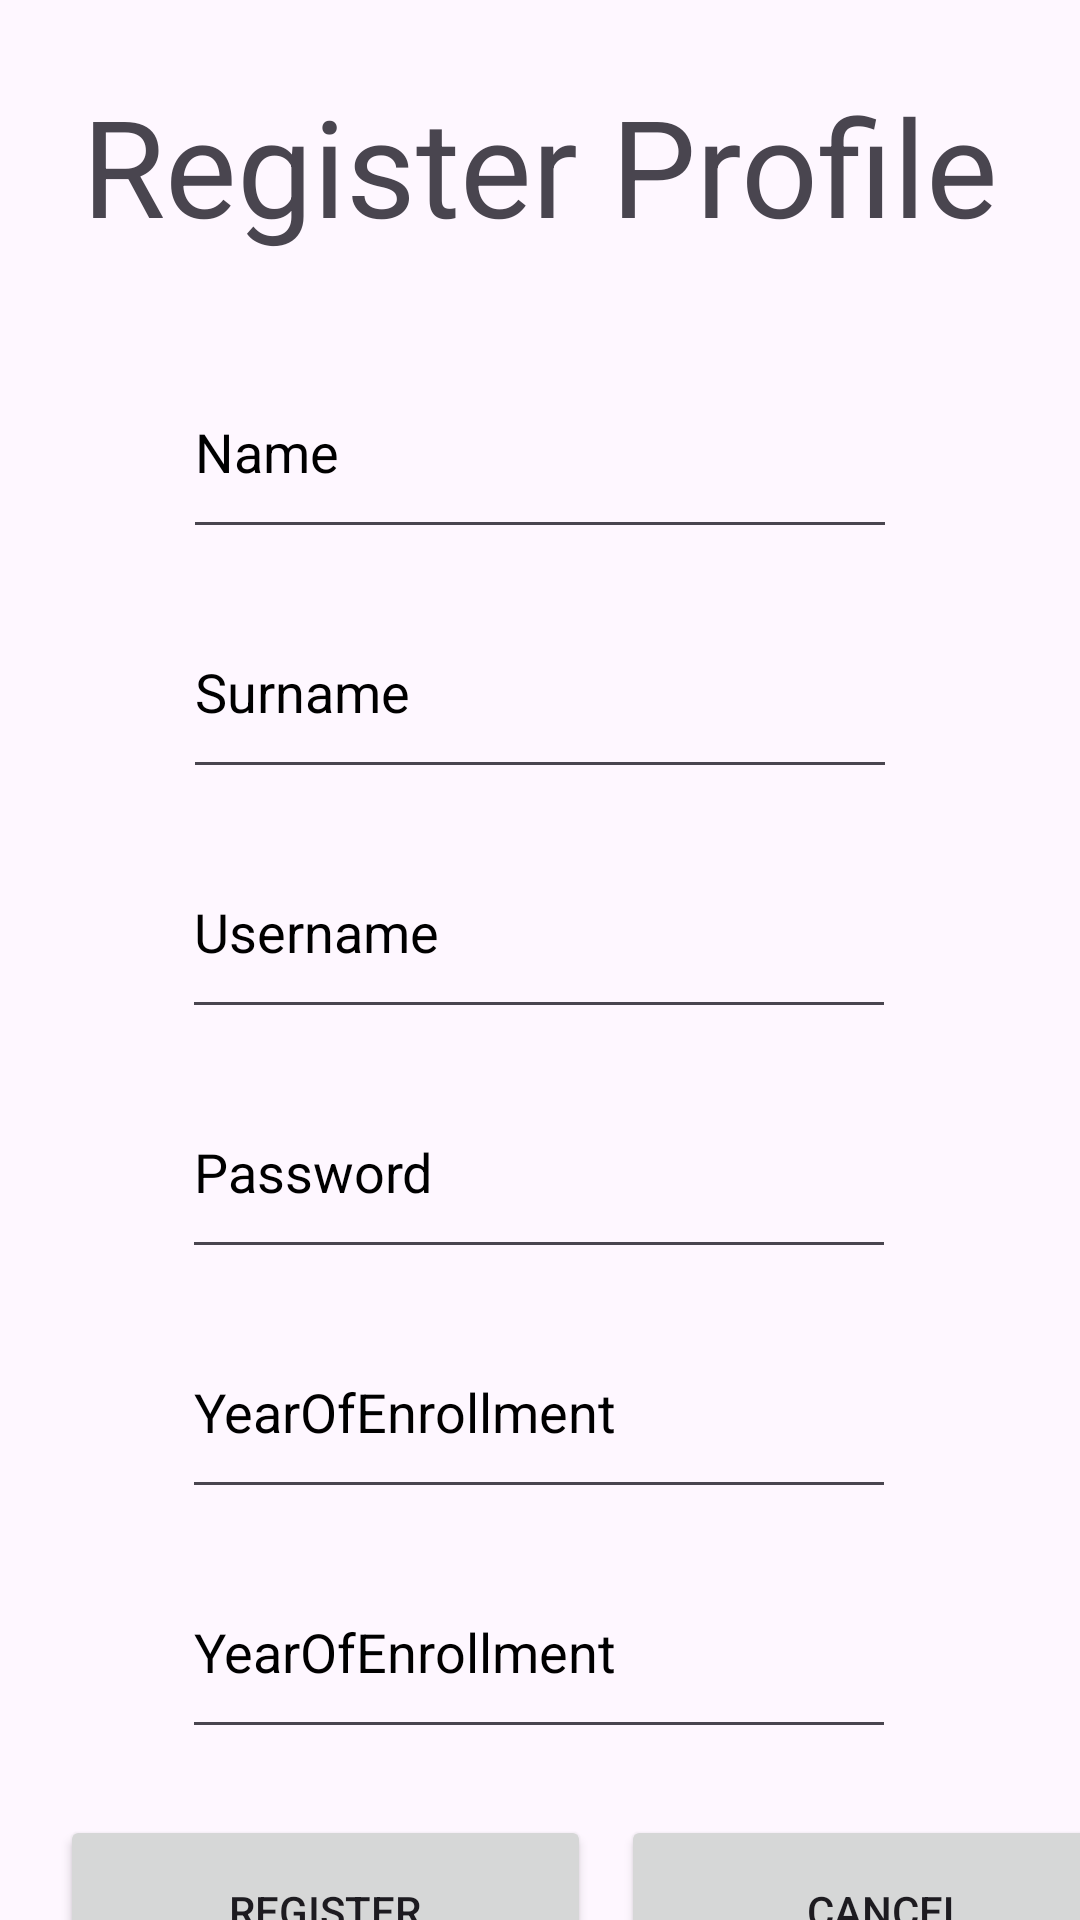

Here is an Android app screen rendered from its layout file. Give the layout XML and the strings, colors and styles it references.
<!-- AndroidManifest.xml: application theme Theme.StudentHealthCare -->
<!-- res/layout/register_layout.xml -->
<?xml version="1.0" encoding="utf-8"?>
<androidx.constraintlayout.widget.ConstraintLayout xmlns:android="http://schemas.android.com/apk/res/android"
    xmlns:app="http://schemas.android.com/apk/res-auto"
    xmlns:tools="http://schemas.android.com/tools"
    android:layout_width="match_parent"
    android:background="@drawable/health_care_logo"
    android:layout_height="match_parent">

    <TextView
        android:id="@+id/textView3"
        android:layout_width="wrap_content"
        android:layout_height="wrap_content"
        android:layout_marginTop="25dp"
        android:text="Register Profile"
        android:textSize="45sp"
        app:layout_constraintEnd_toEndOf="parent"
        app:layout_constraintHorizontal_bias="0.5"
        app:layout_constraintStart_toStartOf="parent"
        app:layout_constraintTop_toTopOf="parent" />

    <EditText
        android:id="@+id/editTextText"
        android:layout_width="238dp"
        android:layout_height="68dp"
        android:layout_marginTop="30dp"
        android:ems="10"
        android:textColorHint="@color/black"
        android:hint="Name"
        android:inputType="text"
        app:layout_constraintEnd_toEndOf="parent"
        app:layout_constraintHorizontal_bias="0.5"
        app:layout_constraintStart_toStartOf="parent"
        app:layout_constraintTop_toBottomOf="@+id/textView3" />

    <EditText
        android:id="@+id/editTextText2"
        android:layout_width="238dp"
        android:layout_height="68dp"
        android:layout_marginTop="12dp"
        android:ems="10"
        android:textColorHint="@color/black"
        android:hint="Surname"
        android:inputType="text"
        app:layout_constraintEnd_toEndOf="parent"
        app:layout_constraintHorizontal_bias="0.5"
        app:layout_constraintStart_toStartOf="parent"
        app:layout_constraintTop_toBottomOf="@+id/editTextText" />

    <EditText
        android:id="@+id/editTextText3"
        android:layout_width="238dp"
        android:layout_height="68dp"
        android:layout_marginTop="12dp"
        android:ems="10"
        android:hint="Username"
        android:textColorHint="@color/black"
        android:inputType="text"
        app:layout_constraintEnd_toEndOf="parent"
        app:layout_constraintHorizontal_bias="0.497"
        app:layout_constraintStart_toStartOf="parent"
        app:layout_constraintTop_toBottomOf="@+id/editTextText2" />

    <EditText
        android:id="@+id/editTextText4"
        android:layout_width="238dp"
        android:layout_height="68dp"
        android:layout_marginTop="12dp"
        android:ems="10"
        android:hint="Password"
        android:inputType="textPassword"
        android:textColorHint="@color/black"
        app:layout_constraintEnd_toEndOf="parent"
        app:layout_constraintHorizontal_bias="0.497"
        app:layout_constraintStart_toStartOf="parent"
        app:layout_constraintTop_toBottomOf="@+id/editTextText3" />

    <EditText
        android:id="@+id/editTextText5"
        android:layout_width="238dp"
        android:layout_height="68dp"
        android:layout_marginTop="12dp"
        android:ems="10"
        android:hint="YearOfEnrollment"
        android:textColorHint="@color/black"
        android:inputType="number"
        app:layout_constraintEnd_toEndOf="parent"
        app:layout_constraintHorizontal_bias="0.497"
        app:layout_constraintStart_toStartOf="parent"
        app:layout_constraintTop_toBottomOf="@+id/editTextText4" />

    <EditText
        android:id="@+id/editTextText6"
        android:layout_width="238dp"
        android:layout_height="68dp"
        android:layout_marginTop="12dp"
        android:ems="10"
        android:hint="YearOfEnrollment"
        android:textColorHint="@color/black"
        android:inputType="number"
        app:layout_constraintEnd_toEndOf="parent"
        app:layout_constraintHorizontal_bias="0.497"
        app:layout_constraintStart_toStartOf="parent"
        app:layout_constraintTop_toBottomOf="@+id/editTextText5" />

    <Button
        android:id="@+id/registerButton"
        android:layout_width="177dp"
        android:layout_height="64dp"
        android:layout_marginLeft="20dp"
        android:layout_marginTop="22dp"
        android:text="Register"
        app:layout_constraintStart_toStartOf="parent"
        app:layout_constraintTop_toBottomOf="@+id/editTextText6" />

    <Button
        android:id="@+id/buttonCancel"
        android:layout_width="177dp"
        android:layout_height="64dp"
        android:layout_marginTop="22dp"
        android:text="Cancel"
        android:layout_marginLeft="10dp"
        app:layout_constraintStart_toEndOf="@+id/registerButton"
        app:layout_constraintTop_toBottomOf="@+id/editTextText6" />
</androidx.constraintlayout.widget.ConstraintLayout>
<!-- resources referenced by this layout -->
<resources>
  <style name="Theme.StudentHealthCare" parent="Base.Theme.StudentHealthCare" />
  <style name="Base.Theme.StudentHealthCare" parent="Theme.Material3.DayNight.NoActionBar">
          
          
      </style>
  <!-- not gathered from this repository: default colours our renderer supplied (Android Studio template values) -->
  <color name="black">#FF000000</color>
</resources>
